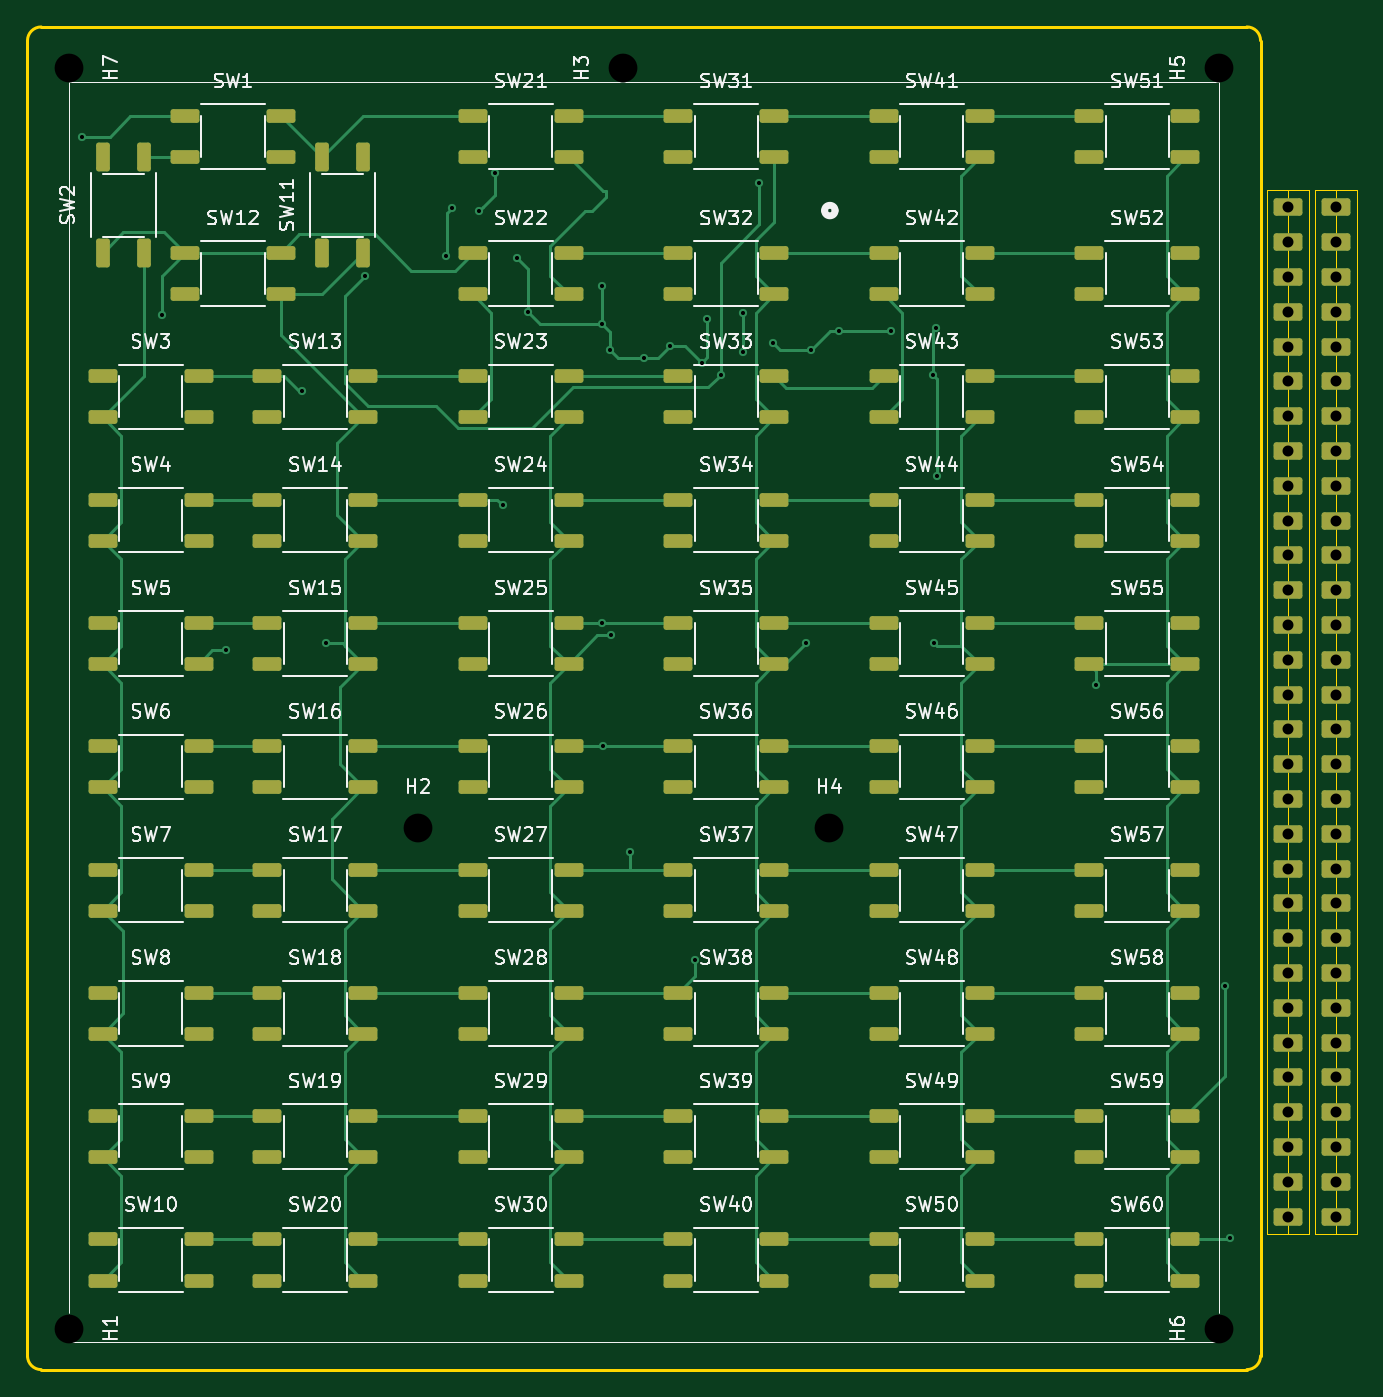
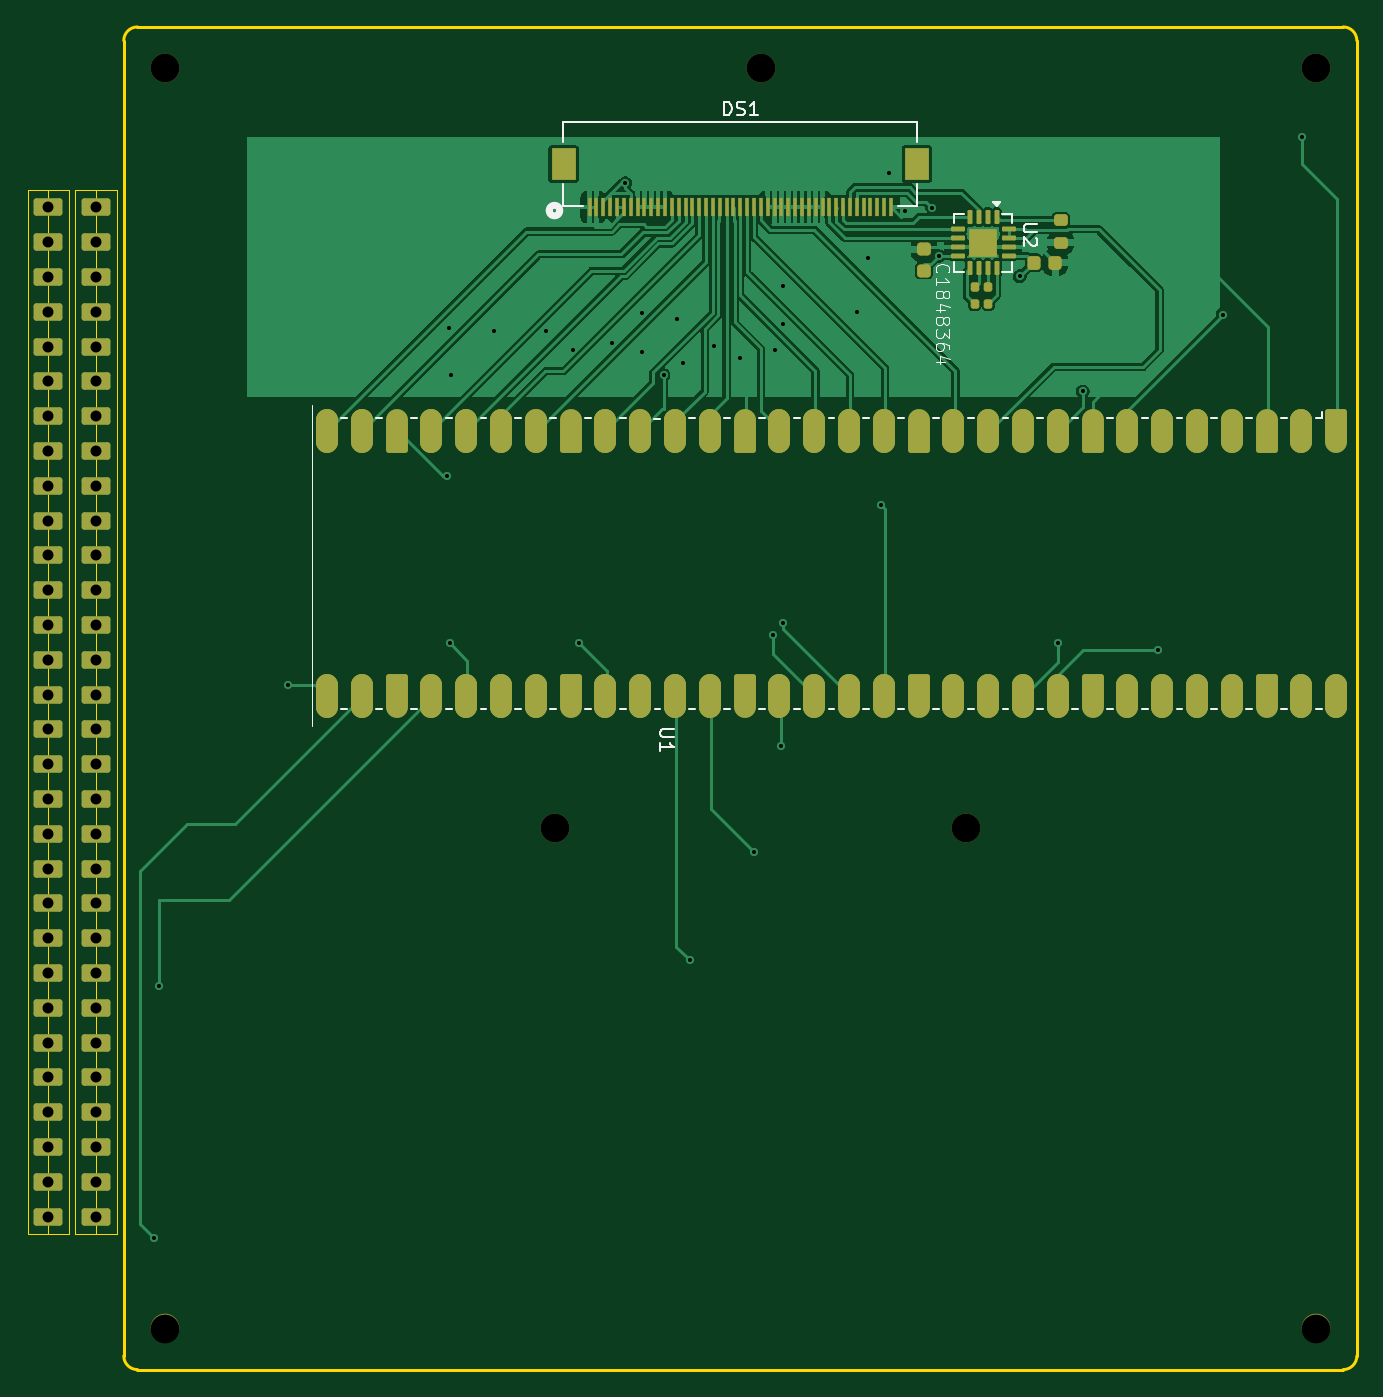
Circuit board: 11 layer files. Board 97.0 x 98.0 mm.
- bottom_copper: pico-calc2-CuBottom.gbr (68704 bytes)
- top_copper: pico-calc2-CuTop.gbr (30511 bytes)
- outline: pico-calc2-EdgeCuts.gbr (1344 bytes)
- bottom_mask: pico-calc2-MaskBottom.gbr (8947 bytes)
- top_mask: pico-calc2-MaskTop.gbr (9697 bytes)
- drill: pico-calc2-NPTH.drl (436 bytes)
- drill: pico-calc2-PTH.drl (1946 bytes)
- paste: pico-calc2-PasteBottom.gbr (5406 bytes)
- paste: pico-calc2-PasteTop.gbr (8082 bytes)
- bottom_silk: pico-calc2-SilkBottom.gbr (22160 bytes)
- top_silk: pico-calc2-SilkTop.gbr (155944 bytes)

=== bottom_copper: pico-calc2-CuBottom.gbr (68704 bytes, source omitted) ===
=== top_copper: pico-calc2-CuTop.gbr (30511 bytes, source omitted) ===
=== outline: pico-calc2-EdgeCuts.gbr ===
%TF.GenerationSoftware,KiCad,Pcbnew,10.0.8*%
%TF.CreationDate,2026-11-10T22:34:48-06:00*%
%TF.ProjectId,pico-calc2,7069636f-2d63-4616-9c63-322e6b696361,rev?*%
%TF.SameCoordinates,Original*%
%TF.FileFunction,Profile,NP*%
%FSLAX46Y46*%
G04 Gerber Fmt 4.6, Leading zero omitted, Abs format (unit mm)*
G04 Created by KiCad (PCBNEW 10.0.8) date 2026-11-10 22:34:48*
%MOMM*%
%LPD*%
G01*
G04 APERTURE LIST*
%TA.AperFunction,Profile*%
%ADD10C,0.200000*%
%TD*%
%TA.AperFunction,Profile*%
%ADD11C,0.050000*%
%TD*%
G04 APERTURE END LIST*
D10*
X0Y-1000000D02*
X0Y-1000000D01*
G75*
G02*
X1000000Y0I1000000J0D01*
G01*
X89000000Y0D01*
G75*
G02*
X90000000Y-1000000I0J-1000000D01*
G01*
X90000000Y-97000000D01*
G75*
G02*
X89000000Y-98000000I-1000000J0D01*
G01*
X1000000Y-98000000D01*
G75*
G02*
X0Y-97000000I0J1000000D01*
G01*
X0Y-1000000D01*
%TO.C,REF\u002A\u002A*%
D11*
X90476000Y-11900000D02*
X92000000Y-11900000D01*
X92000000Y-88100000D01*
X90476000Y-88100000D01*
X90476000Y-11900000D01*
X92000000Y-11900000D02*
X93524000Y-11900000D01*
X93524000Y-88100000D01*
X92000000Y-88100000D01*
X92000000Y-11900000D01*
X93976000Y-11900000D02*
X95500000Y-11900000D01*
X95500000Y-88100000D01*
X93976000Y-88100000D01*
X93976000Y-11900000D01*
X95500000Y-11900000D02*
X97024000Y-11900000D01*
X97024000Y-88100000D01*
X95500000Y-88100000D01*
X95500000Y-11900000D01*
%TD*%
M02*

=== bottom_mask: pico-calc2-MaskBottom.gbr (8947 bytes, source omitted) ===
=== top_mask: pico-calc2-MaskTop.gbr (9697 bytes, source omitted) ===
=== drill: pico-calc2-NPTH.drl ===
M48
; DRILL file KiCad 10.0.8 date 2026-11-10T22:34:48
; FORMAT={-:-/ absolute / inch / decimal}
; #@! TF.CreationDate,2026-11-10T22:34:48-06:00
; #@! TF.GenerationSoftware,Kicad,Pcbnew,10.0.8
; #@! TF.FileFunction,NonPlated,1,2,NPTH
FMAT,2
INCH
; #@! TA.AperFunction,NonPlated,NPTH,ComponentDrill
T1C0.0827
%
G90
G05
T1
X0.1181Y-0.1181
X0.1181Y-3.7402
X1.122Y-2.3031
X1.7126Y-0.1181
X2.3031Y-2.3031
X3.4252Y-0.1181
X3.4252Y-3.7402
M30

=== drill: pico-calc2-PTH.drl ===
M48
; DRILL file KiCad 10.0.8 date 2026-11-10T22:34:48
; FORMAT={-:-/ absolute / inch / decimal}
; #@! TF.CreationDate,2026-11-10T22:34:48-06:00
; #@! TF.GenerationSoftware,Kicad,Pcbnew,10.0.8
; #@! TF.FileFunction,Plated,1,2,PTH
FMAT,2
INCH
; #@! TA.AperFunction,Plated,PTH,ViaDrill
T1C0.0118
; #@! TA.AperFunction,Plated,PTH,ComponentDrill
T2C0.0315
%
G90
G05
T1
X0.1575Y-0.315
X0.3858Y-0.8268
X0.5709Y-1.7913
X0.7874Y-1.0472
X0.8583Y-1.7717
X0.9685Y-0.7165
X1.2019Y-0.6582
X1.2205Y-0.5197
X1.2982Y-0.5285
X1.3445Y-0.4193
X1.3661Y-1.374
X1.4055Y-0.6654
X1.437Y-0.8189
X1.6496Y-0.7441
X1.6496Y-0.8543
X1.6496Y-1.7126
X1.6535Y-2.0669
X1.6732Y-0.9291
X1.6772Y-1.748
X1.7323Y-2.3701
X1.7717Y-0.9528
X1.8465Y-0.9173
X1.9173Y-2.6811
X1.937Y-0.9646
X1.9528Y-0.8386
X1.9921Y-1.0
X2.0551Y-0.8228
X2.0551Y-0.9331
X2.1024Y-0.4488
X2.1417Y-0.9094
X2.2362Y-1.7717
X2.252Y-0.9291
X2.3307Y-0.8736
X2.4803Y-0.8736
X2.6024Y-1.0
X2.6063Y-1.7717
X2.6102Y-0.8661
X2.6142Y-1.2913
X3.0709Y-1.8898
X3.4409Y-2.7559
X3.4567Y-3.4803
T2
X3.622Y-0.5185
X3.622Y-0.6185
X3.622Y-0.7185
X3.622Y-0.8185
X3.622Y-0.9185
X3.622Y-1.0185
X3.622Y-1.1185
X3.622Y-1.2185
X3.622Y-1.3185
X3.622Y-1.4185
X3.622Y-1.5185
X3.622Y-1.6185
X3.622Y-1.7185
X3.622Y-1.8185
X3.622Y-1.9185
X3.622Y-2.0185
X3.622Y-2.1185
X3.622Y-2.2185
X3.622Y-2.3185
X3.622Y-2.4185
X3.622Y-2.5185
X3.622Y-2.6185
X3.622Y-2.7185
X3.622Y-2.8185
X3.622Y-2.9185
X3.622Y-3.0185
X3.622Y-3.1185
X3.622Y-3.2185
X3.622Y-3.3185
X3.622Y-3.4185
X3.7598Y-0.5185
X3.7598Y-0.6185
X3.7598Y-0.7185
X3.7598Y-0.8185
X3.7598Y-0.9185
X3.7598Y-1.0185
X3.7598Y-1.1185
X3.7598Y-1.2185
X3.7598Y-1.3185
X3.7598Y-1.4185
X3.7598Y-1.5185
X3.7598Y-1.6185
X3.7598Y-1.7185
X3.7598Y-1.8185
X3.7598Y-1.9185
X3.7598Y-2.0185
X3.7598Y-2.1185
X3.7598Y-2.2185
X3.7598Y-2.3185
X3.7598Y-2.4185
X3.7598Y-2.5185
X3.7598Y-2.6185
X3.7598Y-2.7185
X3.7598Y-2.8185
X3.7598Y-2.9185
X3.7598Y-3.0185
X3.7598Y-3.1185
X3.7598Y-3.2185
X3.7598Y-3.3185
X3.7598Y-3.4185
M30

=== paste: pico-calc2-PasteBottom.gbr ===
%TF.GenerationSoftware,KiCad,Pcbnew,10.0.8*%
%TF.CreationDate,2026-11-10T22:34:48-06:00*%
%TF.ProjectId,pico-calc2,7069636f-2d63-4616-9c63-322e6b696361,rev?*%
%TF.SameCoordinates,Original*%
%TF.FileFunction,Paste,Bot*%
%TF.FilePolarity,Positive*%
%FSLAX46Y46*%
G04 Gerber Fmt 4.6, Leading zero omitted, Abs format (unit mm)*
G04 Created by KiCad (PCBNEW 10.0.8) date 2026-11-10 22:34:48*
%MOMM*%
%LPD*%
G01*
G04 APERTURE LIST*
G04 Aperture macros list*
%AMRoundRect*
0 Rectangle with rounded corners*
0 $1 Rounding radius*
0 $2 $3 $4 $5 $6 $7 $8 $9 X,Y pos of 4 corners*
0 Add a 4 corners polygon primitive as box body*
4,1,4,$2,$3,$4,$5,$6,$7,$8,$9,$2,$3,0*
0 Add four circle primitives for the rounded corners*
1,1,$1+$1,$2,$3*
1,1,$1+$1,$4,$5*
1,1,$1+$1,$6,$7*
1,1,$1+$1,$8,$9*
0 Add four rect primitives between the rounded corners*
20,1,$1+$1,$2,$3,$4,$5,0*
20,1,$1+$1,$4,$5,$6,$7,0*
20,1,$1+$1,$6,$7,$8,$9,0*
20,1,$1+$1,$8,$9,$2,$3,0*%
G04 Aperture macros list end*
%ADD10RoundRect,0.140000X-0.140000X-0.170000X0.140000X-0.170000X0.140000X0.170000X-0.140000X0.170000X0*%
%ADD11RoundRect,0.140000X0.140000X0.170000X-0.140000X0.170000X-0.140000X-0.170000X0.140000X-0.170000X0*%
%ADD12R,2.200000X3.800000*%
%ADD13RoundRect,0.212500X-0.212500X0.212500X-0.212500X-0.212500X0.212500X-0.212500X0.212500X0.212500X0*%
%ADD14RoundRect,0.087500X-0.087500X0.425000X-0.087500X-0.425000X0.087500X-0.425000X0.087500X0.425000X0*%
%ADD15RoundRect,0.087500X-0.425000X0.087500X-0.425000X-0.087500X0.425000X-0.087500X0.425000X0.087500X0*%
%ADD16RoundRect,0.225000X0.225000X0.250000X-0.225000X0.250000X-0.225000X-0.250000X0.225000X-0.250000X0*%
%ADD17R,0.330200X1.397000*%
%ADD18R,1.803400X2.311400*%
%ADD19RoundRect,0.225000X0.250000X-0.225000X0.250000X0.225000X-0.250000X0.225000X-0.250000X-0.225000X0*%
%ADD20RoundRect,0.200000X-0.275000X0.200000X-0.275000X-0.200000X0.275000X-0.200000X0.275000X0.200000X0*%
G04 APERTURE END LIST*
D10*
%TO.C,C2*%
X27900000Y-20200000D03*
X26900000Y-20200000D03*
%TD*%
D11*
%TO.C,C1*%
X27900000Y-19000000D03*
X26900000Y-19000000D03*
%TD*%
D12*
%TO.C,U1*%
X75170001Y-29483601D03*
X72630001Y-29483601D03*
X70090001Y-29483601D03*
X67550001Y-29483601D03*
X65010001Y-29483601D03*
X62470001Y-29483601D03*
X59930001Y-29483601D03*
X57390001Y-29483601D03*
X54850001Y-29483601D03*
X52310001Y-29483601D03*
X49770001Y-29483601D03*
X47230001Y-29483601D03*
X44690001Y-29483601D03*
X42150001Y-29483601D03*
X39610001Y-29483601D03*
X37070001Y-29483601D03*
X34530001Y-29483601D03*
X31990001Y-29483601D03*
X29450001Y-29483601D03*
X26910001Y-29483601D03*
X24370001Y-29483601D03*
X21830001Y-29483601D03*
X19290001Y-29483601D03*
X16750001Y-29483601D03*
X14210001Y-29483601D03*
X11670001Y-29483601D03*
X9130001Y-29483601D03*
X6590001Y-29483601D03*
X4050001Y-29483601D03*
X1510001Y-29483601D03*
X75170001Y-48863601D03*
X72630001Y-48863601D03*
X70090001Y-48863601D03*
X67550001Y-48863601D03*
X65010001Y-48863601D03*
X62470001Y-48863601D03*
X59930001Y-48863601D03*
X57390001Y-48863601D03*
X54850001Y-48863601D03*
X52310001Y-48863601D03*
X49770001Y-48863601D03*
X47230001Y-48863601D03*
X44690001Y-48863601D03*
X42150001Y-48863601D03*
X39610001Y-48863601D03*
X37070001Y-48863601D03*
X34530001Y-48863601D03*
X31990001Y-48863601D03*
X29450001Y-48863601D03*
X26910001Y-48863601D03*
X24370001Y-48863601D03*
X21830001Y-48863601D03*
X19290001Y-48863601D03*
X16750001Y-48863601D03*
X14210001Y-48863601D03*
X11670001Y-48863601D03*
X9130001Y-48863601D03*
X6590001Y-48863601D03*
X4050001Y-48863601D03*
X1510001Y-48863601D03*
%TD*%
D13*
%TO.C,U2*%
X27800002Y-15217529D03*
X26750002Y-15217529D03*
X27800002Y-16267529D03*
X26750002Y-16267529D03*
D14*
X26300002Y-13880029D03*
X26950002Y-13880029D03*
X27600002Y-13880029D03*
X28250002Y-13880029D03*
D15*
X29137502Y-14767529D03*
X29137502Y-15417529D03*
X29137502Y-16067529D03*
X29137502Y-16717529D03*
D14*
X28250002Y-17605029D03*
X27600002Y-17605029D03*
X26950002Y-17605029D03*
X26300002Y-17605029D03*
D15*
X25412502Y-16717529D03*
X25412502Y-16067529D03*
X25412502Y-15417529D03*
X25412502Y-14767529D03*
%TD*%
D16*
%TO.C,C5*%
X23580000Y-17200000D03*
X22020000Y-17200000D03*
%TD*%
D17*
%TO.C,DS1*%
X56000001Y-13146100D03*
X55500002Y-13146100D03*
X55000000Y-13146100D03*
X54500001Y-13146100D03*
X54000000Y-13146100D03*
X53500001Y-13146100D03*
X53000002Y-13146100D03*
X52500000Y-13146100D03*
X52000001Y-13146100D03*
X51500000Y-13146100D03*
X51000001Y-13146100D03*
X50500002Y-13146100D03*
X50000000Y-13146100D03*
X49500001Y-13146100D03*
X49000000Y-13146100D03*
X48500001Y-13146100D03*
X48000002Y-13146100D03*
X47500000Y-13146100D03*
X47000001Y-13146100D03*
X46500000Y-13146100D03*
X46000001Y-13146100D03*
X45500002Y-13146100D03*
X45000000Y-13146100D03*
X44500001Y-13146100D03*
X43999999Y-13146100D03*
X43500000Y-13146100D03*
X43000001Y-13146100D03*
X42500000Y-13146100D03*
X42000001Y-13146100D03*
X41499999Y-13146100D03*
X41000000Y-13146100D03*
X40500001Y-13146100D03*
X40000000Y-13146100D03*
X39500001Y-13146100D03*
X38999999Y-13146100D03*
X38500000Y-13146100D03*
X38000001Y-13146100D03*
X37500000Y-13146100D03*
X37000001Y-13146100D03*
X36500002Y-13146100D03*
X36000000Y-13146100D03*
X35500001Y-13146100D03*
X35000000Y-13146100D03*
X34500001Y-13146100D03*
X34000002Y-13146100D03*
D18*
X57899999Y-10000000D03*
X32100001Y-10000000D03*
%TD*%
D19*
%TO.C,C3*%
X31600000Y-17780000D03*
X31600000Y-16220000D03*
%TD*%
D20*
%TO.C,R1*%
X21625000Y-14105000D03*
X21625000Y-15745000D03*
%TD*%
M02*

=== paste: pico-calc2-PasteTop.gbr (8082 bytes, source omitted) ===
=== bottom_silk: pico-calc2-SilkBottom.gbr (22160 bytes, source omitted) ===
=== top_silk: pico-calc2-SilkTop.gbr (155944 bytes, source omitted) ===
